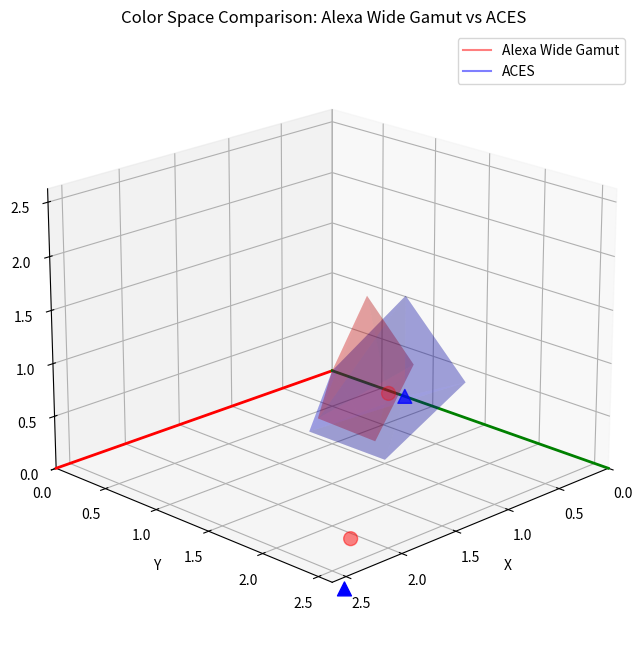

Write the Python code that produced this figure.
import numpy as np
import matplotlib.pyplot as plt
from mpl_toolkits.mplot3d import Axes3D
from scipy.spatial import ConvexHull

def xy_to_XYZ(x, y):
    """Convert CIE xy chromaticity coordinates to XYZ."""
    X = x / y
    Y = 1.0
    Z = (1 - x - y) / y
    return np.array([X, Y, Z])

def get_color_space_primaries():
    """Define color space primaries in xy chromaticity coordinates."""
    
    # Alexa Wide Gamut primaries
    alexa_primaries = {
        'red': (0.7347, 0.2653),
        'green': (0.1152, 0.8264),
        'blue': (0.1001, 0.1062),
        'white': (0.3127, 0.3290)  # D65
    }
    
    # ACES primaries
    aces_primaries = {
        'red': (0.7347, 0.2653),
        'green': (0.0000, 1.0000),
        'blue': (0.0001, -0.0770),
        'white': (0.32168, 0.33767)  # D60
    }
    
    return alexa_primaries, aces_primaries

def create_color_space_matrix(primaries):
    """Create RGB to XYZ transformation matrix for a color space."""
    # Convert primaries to XYZ
    primaries_XYZ = {
        color: xy_to_XYZ(x, y)
        for color, (x, y) in primaries.items()
    }
    
    # Create primary matrix
    M = np.column_stack([
        primaries_XYZ['red'],
        primaries_XYZ['green'],
        primaries_XYZ['blue']
    ])
    
    # Calculate RGB to XYZ matrix
    S = np.linalg.solve(M, primaries_XYZ['white'])
    M = M * S[:, np.newaxis]
    
    return M

def generate_gamut_points(steps=20):
    """Generate points to represent the color space volume."""
    vertices = []
    
    # Add primary points and black/white points
    vertices.append([0, 0, 0])  # Black
    vertices.append([1, 0, 0])  # Red primary
    vertices.append([0, 1, 0])  # Green primary
    vertices.append([0, 0, 1])  # Blue primary
    vertices.append([1, 1, 1])  # White
    
    # Add points along primary connecting lines and interior
    for i in range(steps):
        t = i / (steps - 1)
        # Primary connecting lines
        vertices.append([t, 1-t, 0])  # R-G
        vertices.append([0, t, 1-t])  # G-B
        vertices.append([1-t, 0, t])  # B-R
        
        # Interior points
        for j in range(steps):
            s = j / (steps - 1)
            vertices.append([t*s, (1-t)*s, (1-s)])
            vertices.append([s, t*s, (1-t)*(1-s)])
            vertices.append([(1-t)*s, s, t*(1-s)])
    
    return np.array(vertices)

def visualize_color_spaces():
    """Create 3D visualization comparing color spaces."""
    fig = plt.figure(figsize=(12, 8))
    ax = fig.add_subplot(111, projection='3d')
    
    # Get color space primaries and create transformation matrices
    alexa_primaries, aces_primaries = get_color_space_primaries()
    alexa_matrix = create_color_space_matrix(alexa_primaries)
    aces_matrix = create_color_space_matrix(aces_primaries)
    
    # Generate base points
    vertices = generate_gamut_points()
    
    # Transform vertices to XYZ space for both color spaces
    alexa_vertices = np.dot(alexa_matrix, vertices.T).T
    aces_vertices = np.dot(aces_matrix, vertices.T).T
    
    # Create and plot convex hulls
    for vertices, color, alpha, name in [
        (alexa_vertices, 'red', 0.2, 'Alexa Wide Gamut'),
        (aces_vertices, 'blue', 0.2, 'ACES')
    ]:
        hull = ConvexHull(vertices)
        for simplex in hull.simplices:
            pts = vertices[simplex]
            ax.plot_trisurf(pts[:,0], pts[:,1], pts[:,2],
                          alpha=alpha, color=color)
    
    # Plot primary points for both color spaces
    for primaries, matrix, color, marker in [
        (alexa_primaries, alexa_matrix, 'red', 'o'),
        (aces_primaries, aces_matrix, 'blue', '^')
    ]:
        primary_points = np.array([
            xy_to_XYZ(primaries['red'][0], primaries['red'][1]),
            xy_to_XYZ(primaries['green'][0], primaries['green'][1]),
            xy_to_XYZ(primaries['blue'][0], primaries['blue'][1])
        ])
        primary_points = np.dot(matrix, primary_points.T).T
        ax.scatter(primary_points[:,0], primary_points[:,1], primary_points[:,2],
                  c=color, s=100, marker=marker)
    
    # Set up the visualization
    arrow_length = max(np.max(alexa_vertices), np.max(aces_vertices)) * 1.2
    
    # Plot coordinate axes
    ax.plot([0, arrow_length], [0, 0], [0, 0], 'r-', linewidth=2)
    ax.plot([0, 0], [0, arrow_length], [0, 0], 'g-', linewidth=2)
    ax.plot([0, 0], [0, 0], [arrow_length], 'b-', linewidth=2)
    
    # Add legend
    ax.plot([], [], 'red', alpha=0.5, label='Alexa Wide Gamut')
    ax.plot([], [], 'blue', alpha=0.5, label='ACES')
    ax.legend()
    
    # Set labels and title
    ax.set_xlabel('X')
    ax.set_ylabel('Y')
    ax.set_zlabel('Z')
    ax.set_title('Color Space Comparison: Alexa Wide Gamut vs ACES')
    
    # Set axis limits
    max_val = arrow_length
    ax.set_xlim(0, max_val)
    ax.set_ylim(0, max_val)
    ax.set_zlim(0, max_val)
    
    # Add grid
    ax.grid(True)
    
    # Set initial view angle
    ax.view_init(elev=20, azim=45)
    
    return fig, ax

# Create and display the visualization
fig, ax = visualize_color_spaces()
plt.show()